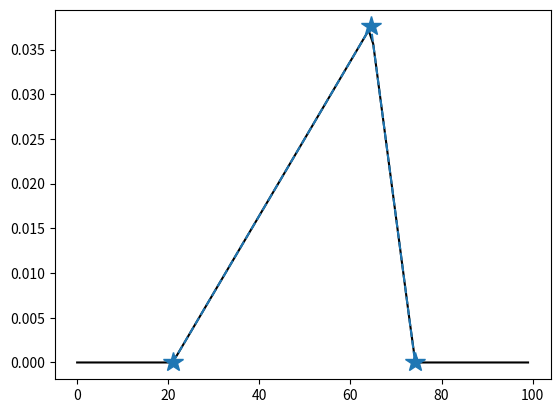

Here is the Python script that generated this plot:
# -*- coding: utf-8 -*-
import numpy as np

__author__ = "Deepansh J. Srivastava"
__email__ = ["srivastava.89@osu.edu", "deepansh2012@gmail.com"]


def octahedral_coordinate(nt: int):

    # Do the (x + y + z = nt) face of the octahedron
    # z -> 0 to nt-1
    # y -> 0 to nt-z
    # x -> nt - y - z

    n = int((nt + 1) * (nt + 2) / 2)
    x = np.empty(n, dtype=np.float64)
    y = np.empty(n, dtype=np.float64)
    z = np.empty(n, dtype=np.float64)

    k = 0
    for j in range(nt + 1):
        for i in range(nt - j + 1):
            # x = nt-i-j;
            # y = i;
            # z = j;
            x[k] = nt - i - j
            y[k] = i
            z[k] = j
            k += 1

    return x, y, z


def octahedral_direction_cosine_squares_and_amplitudes(nt: int):

    # Do the (x + y + z = nt) face of the octahedron
    # z -> 0 to nt-1
    # y -> 0 to nt-z
    # x -> nt - y - z

    n = int((nt + 1) * (nt + 2) / 2)
    x = np.empty(n, dtype=np.float64)
    y = np.empty(n, dtype=np.float64)
    z = np.empty(n, dtype=np.float64)

    k = 0
    for j in range(nt + 1):
        for i in range(nt - j + 1):
            # x = nt-i-j;
            # y = i;
            # z = j;
            x[k] = nt - i - j
            y[k] = i
            z[k] = j
            k += 1

    x *= x
    y *= y
    z *= z

    r2 = x + y + z

    x /= r2
    y /= r2
    z /= r2
    amp = 1.0 / (r2 * np.sqrt(r2))

    return x, y, z, amp


def cosine_of_polar_angles_and_amplitudes(geodesic_polyhedron_frequency: int = 72):
    r"""
    Calculates and return the direction cosines and the related amplitudes for
    the positive quadrant of the sphere. The direction cosines corresponds to
    angle $\alpha$ and $\beta$, where $\alpha$ is the azimuthal angle and
    $\beta$ is the polar angle. The amplitudes are evaluated as $\frac{1}{r^3}$
    where $r$ is the distance from the origin to the face of the unit
    octahedron in the positive quadrant along the line given by the values of
    $\alpha$ and $\beta$.

    :ivar geodesic_polyhedron_frequency:
        The value is an integer which represents the frequency of class I
        geodesic polyhedra. These polyhedra are used in calculating the
        spherical average. Presently we only use octahedral as the frequency1
        polyhedra. As the frequency of the geodesic polyhedron increases, the
        polyhedra approach a sphere geometry. For line-shape simulation, a
        higher  frequency will result in a better powder averaging.
        The default value is 72.
        Read more on the `Geodesic polyhedron
        <https://en.wikipedia.org/wiki/Geodesic_polyhedron>`_.

    :return cos_alpha: The cosine of the azimuthal angle.
    :return cos_beta: The cosine of the polar angle.
    :return amp: The amplitude at the given $\alpha$ and $\beta$.
    """
    nt = geodesic_polyhedron_frequency
    xr, yr, zr, amp = octahedral_direction_cosine_squares_and_amplitudes(nt)

    cos_beta = np.sqrt(zr)
    cos_alpha = np.zeros(xr.size, dtype=np.float64)
    cos_alpha[:-1] = np.sqrt(xr[:-1] / (xr[:-1] + yr[:-1]))
    cos_alpha[-1] = 0.0
    return cos_alpha, cos_beta, amp


def triangle_interpolation(f, spec, amp=1.0):
    points = spec.size
    f = np.asarray(f, dtype=np.float64)

    clip_right1 = clip_right2 = False
    clip_left1 = clip_left2 = False

    p = int(f[0])
    # fint = f.astype(int)
    if int(f[0]) == int(f[1]) == int(f[2]):
        if p >= points or p < 0:
            return
        spec[p] += amp
        return

    f = np.sort(f)

    top = amp * 2.0 / (f[2] - f[0])

    p = int(f[0])
    pmid = int(f[1])
    pmax = int(f[2])

    f10 = f[1] - f[0]
    f21 = f[2] - f[1]

    if pmax < 0:
        return

    if p > points:
        return

    if pmid >= points:
        pmid = points
        clip_right1 = True

    if pmax >= points:
        pmax = points
        clip_right2 = True

    if p < 0:
        p = 0
        clip_left1 = True

    if pmid < 0:
        pmid = 0
        clip_left2 = True

    if p != pmid:
        df1 = top / f10
        diff = p + 1.0 - f[0]
        if not clip_left1:
            spec[p] += 0.5 * diff * diff * df1
            p += 1
        else:
            spec[p] += (diff - 0.5) * df1
            p += 1

        diff -= 0.5
        diff *= df1
        while p != pmid:
            diff += df1
            spec[p] += diff
            p += 1
        # spec[p:pmid] += diff + (np.arange(pmid - p, dtype=np.float64) + 1) * df1
        p = pmid
        if not clip_right1:
            spec[p] += (f[1] - p) * (f10 + p - f[0]) * 0.5 * df1

    else:
        if not clip_right1 and not clip_left1:
            spec[p] += f10 * top * 0.5
    if p != pmax:
        df2 = top / f21
        diff = f[2] - p - 1.0

        if not clip_left2:
            spec[p] += (f21 - diff) * (diff + f21) * 0.5 * df2
            p += 1
        else:
            spec[p] += (diff + 0.5) * df2
            p += 1

        diff += 0.5
        diff *= df2
        while p != pmax:
            diff -= df2
            spec[p] += diff
            p += 1
        # spec[p:pmax] += diff - (np.arange(pmax - p, dtype=np.float64) + 1) * df2
        p = pmax
        if not clip_right2:
            spec[p] += (f[2] - p) ** 2 * 0.5 * df2
    else:
        if not clip_right2:
            spec[p] += f21 * top * 0.5


def average_over_octant(spec, freq, nt, amp):

    n_pts = (nt + 1) * (nt + 2) / 2

    #   Interpolate between frequencies by setting up tents

    local_index = nt - 1
    i = 0
    j = 0
    while i < n_pts - 1:
        temp = amp[i + 1] + amp[nt + 1 + j]
        amp1 = temp
        amp1 += amp[i]

        freq_3 = [freq[i], freq[i + 1], freq[nt + 1 + j]]
        triangle_interpolation(freq_3, spec, amp1)

        if i < local_index:
            amp1 = temp
            amp1 += amp[nt + 1 + j + 1]
            freq_3 = [freq[i + 1], freq[nt + 1 + j], freq[nt + 1 + j + 1]]
            triangle_interpolation(freq_3, spec, amp1)
        else:
            local_index = j + nt
            i += 1
        i += 1
        j += 1


if __name__ == "__main__":

    octahedral_direction_cosine_squares_and_amplitudes(10)

    import matplotlib.pyplot as plt

    f = [  # [20,14.3,74],
        [20.98, 64.5, 74.2],
        #   [20, 129.2, 45],
        #   [-20, -50, -4.56],
        #   [-23.4, -50.2, 167.13],
        #   [40, 17.45, 122.4],
        #   [23, 122, 156.3],
        #   [-32, 121.3, 129.3],
        #   [123,194, 129],
        #   [-50.38, 56, 124],
        #   [40, 40.2, 40.2],
        #   [12.2, 12.21, 12.2],
    ]

    spec1 = np.zeros(100, dtype=np.float64)
    spec2 = np.zeros(100, dtype=np.float64)
    # triangle_interpolation_2(np.asarray(f) + 0.5, spec1)
    triangle_interpolation(np.asarray(f).ravel() + 0.5, spec2)

    f_sort = np.sort(f[0])
    h = 2.0 / (f_sort[2] - f_sort[0])

    # plt.plot(spec1, "r")
    plt.plot(spec2, "k")
    plt.plot(f_sort, [0, h, 0], "--", marker="*", markersize=15)
    plt.show()
